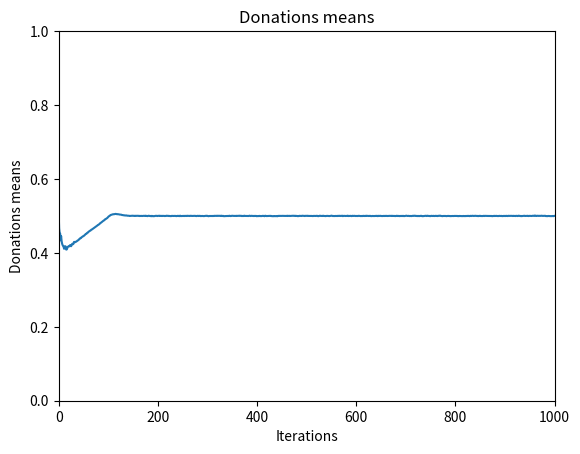

This chart was generated by the following Python code: (Note: this script raises an exception after producing the figure.)
import numpy as np
import random
import matplotlib.pyplot as plt

end = 1.0						# endowment
random.seed(0)
np.random.seed(0)
#l = np.random.uniform(0.0,1.0)	# learning rate
#h = np.random.uniform(0.0,1.0)	# habituation parameter



class Individual:
	def __init__(self, r):
		self.role = r			# 0 = Dictator / 1 = Recipient, control variable, not used yet
		self.asp = np.random.uniform(0.0,1.0)
		self.don = end - self.asp
		self.payoff = self.asp 	# ????
		self.my_donations = []
		self.my_aspirations = []

	def update_role(self, r):
		self.r = r

	### Recipient methods ###

	def stimuli(self, d, a):
		s = (d - self.asp) # / (end - a) if end != a else 0		## ERROR? no need to normalization
		return s

	def update_asp(self, s, l):
		new_asp = self.asp + (end - self.asp)*l*s if s >= 0 else self.asp*(1 + l*s)
		self.asp = new_asp
		return new_asp

	def update_payoff(self, don):
		self.payoff = don

	### Dictator methods ###

	def calculate_don(self, h):
		don_0 = (1 - h) * self.don + h * self.payoff
		# the donation cannot exceed the amount resulting from substracting
		# the aspiration of the individual from the endowment
		new_don = np.maximum(0.0, np.minimum(don_0, end-self.asp))
		self.don = new_don

	def calculate_stoch_don(self, h, ep):
		don_0 = (1 - h) * self.don + h * self.payoff
		# the donation cannot exceed the amount resulting from substracting
		# the aspiration of the individual from the endowment
		new_don = np.maximum(0.0, np.minimum(don_0, end-self.asp))
		sg = random.randint(-1, 2)
		self.don = (1 + sg * ep) * new_don

	def calculate_envious_don(self, h, ep):
		don_0 = (1 - h) * self.don + h * self.payoff
		# the donation cannot exceed the amount resulting from substracting
		# the aspiration of the individual from the endowment
		new_don = np.maximum(0.0, np.minimum(don_0, end-self.asp))
		sg = random.randint(-1, 2)
		new_don = (1 + sg * ep) * new_don
		self.don = np.minimum(new_don, 0.5)


	def donation(self):
		return self.don



class PairEnvironment:
	def __init__(self):
		self.dictator = Individual(0)
		self.recipient = Individual(1)

	def make_donation(self, l, h):
		# we get the donation from the dictator:
		donation = self.dictator.donation()
		# we compute the stimuli and update the aspiration for the recipient:
		#print("####### stimuli = ", self.recipient.stimuli(donation, self.dictator.asp))
		self.recipient.update_asp(self.recipient.stimuli(donation, self.dictator.asp), l)
		# we update the payoff for the recipient:
		self.recipient.update_payoff(donation)
		# we compute the next donation for the dictator:
		#self.dictator.calculate_don()
		# we compute the next donation for the recipient:
		self.recipient.calculate_don(h)


	def make_stoch_donation(self, l, h, ep):
		# we get the donation from the dictator:
		donation = self.dictator.donation()
		# we compute the stimuli and update the aspiration for the recipient:
		#print("####### stimuli = ", self.recipient.stimuli(donation, self.dictator.asp))
		self.recipient.update_asp(self.recipient.stimuli(donation, self.dictator.asp), l)
		# we update the payoff for the recipient:
		self.recipient.update_payoff(donation)
		# we compute the next donation for the dictator:
		#self.dictator.calculate_don()
		# we compute the next donation for the recipient:
		self.recipient.calculate_stoch_don(h, ep)


	def make_envious_donation(self, l, h, ep):
		# we get the donation from the dictator:
		donation = self.dictator.donation()
		# we compute the stimuli and update the aspiration for the recipient:
		#print("####### stimuli = ", self.recipient.stimuli(donation, self.dictator.asp))
		self.recipient.update_asp(self.recipient.stimuli(donation, self.dictator.asp), l)
		# we update the payoff for the recipient:
		self.recipient.update_payoff(donation)
		# we compute the next donation for the dictator:
		#self.dictator.calculate_don()
		# we compute the next donation for the recipient:
		self.recipient.calculate_envious_don(h, ep)


	def swap_roles(self):
		if np.random.randint(0,2): 
			self.dictator, self.recipient = self.recipient, self.dictator 
			#print(" >> Roles swapped")
			'''self.dictator.my_donations.append("SWAP")
			self.recipient.my_donations.append("SWAP")
			self.dictator.my_aspirations.append("SWAP")
			self.recipient.my_aspirations.append("SWAP")'''
		else:
			0
			#print(" > Roles stay equal")


	def get_state(self):
		'''print("dictator donation = ", self.dictator.donation())
		print("recipient donation = ", self.recipient.donation())
		print("dictator aspiration = ", self.dictator.asp)
		print("recipient aspiration = ", self.recipient.asp)
		print("dictator payoff = ", self.dictator.payoff)
		print("recipient payoff = ", self.recipient.payoff)'''
		return self.dictator.donation(), self.dictator.asp, self.recipient.donation(), self.recipient.asp


	def ind_exchange(self, e):
		if np.random.randint(0,2): 
			r = self.recipient
			self.recipient = e.recipient
			e.recipient = r
		else:
			d = self.dictator
			self.dictator = e.dictator
			e.dictator = d
		e.swap_roles()
		self.swap_roles()


# Aquí todo


#########################################################################
#########################################################################
###########       MODEL EXTENSION: ENVIOUS INDIVIDUALS       ############
#########################################################################
#########################################################################

### Creating an environment with N pairs of individuals ###
M = 1000	# number of iterations
IT = M
N = 500	# number of pairs
epsilon = 0.01
pairs = []
for i in range(N):
	pairs.append(PairEnvironment())
envious_donations = []	# List with all the donations for stochastic model
envious_aspirations = []	# List with all the aspirations for stochastic model
envious_prob = 0.1
l = 0.2
h = 0.2
envious_pairs = [1] * int(N * envious_prob) + [0] * int(N * (1 - envious_prob))
random.shuffle(envious_pairs)


while( M > 0 ):
	don_mean = 0.0
	asp_mean = 0.0
	### STEP 1. Each pair make the donation ###
	#print("ITERATION ", M)
	for (p, env) in zip(pairs, envious_pairs):
		#print("*** State previous to the donation ***")
		don_d, asp_d, don_r, asp_r = p.get_state()
		p.dictator.my_donations.append(don_d)		# me interesa la evolución de cada individuo de cada pareja así que todo esto lo guardo
		p.dictator.my_aspirations.append(asp_d)		# idem
		p.recipient.my_donations.append(don_r)		# idem
		p.recipient.my_aspirations.append(asp_r)	# idem
		don_mean += don_r
		asp_mean += asp_r
		if env:
			p.make_envious_donation(l, h, epsilon)
		else:
			p.make_stoch_donation(l, h, epsilon)
		#print("Donation made")
		#print("*** State back to the donation ***")
		#p.get_state()
		#print("-------------------------------------")
	envious_donations.append(don_mean / N)		# todas las donaciones (en cada make_donation() sólo se actualiza la donación del recipient)
	envious_aspirations.append(asp_mean / N)		# todas las aspiraciones (en cada make_donation() sólo se actualiza la aspiración del recipient)

	### STEP 2. Shuffling the pairs and swapping the roles (inside ind_exchange) randomly ###
	exchanges = random.sample(range(N), N)
	index = list(range(N))

	for (i, j) in zip(exchanges, index):
		if (i == j):
			p.swap_roles()
			index.remove(i)
			exchanges.remove(i)
		else:
			pairs[i].ind_exchange(pairs[j])
			exchanges.remove(i)
			index.remove(i)
			exchanges.remove(j)
			index.remove(j)
		#print("* * * * * * * * * * * * * * * * * * * *")
		#print(exchanges)
		#print(index)
	M -= 1


########################################################
######## Donation and aspiration mean evolution ########
########################################################


plt.figure(5)
plt.plot(list(range(IT)), envious_donations)
plt.axis([0, IT, 0, 1])
plt.title("Donations means")
plt.xlabel("Iterations")
plt.ylabel("Donations means")
plt.savefig("/Users/<user>/Documents/UPF/Master/2/SDIC/RL/proyecto/envious/l_"+str(int(l*10))+"_h_"+str(int(h*10))+"/"+str(N)+"_mean_don_l_"+str(int(l*10))+"_h_"+str(int(h*10))+".png")
plt.close()


plt.figure(6)
plt.plot(list(range(IT)), envious_aspirations)
plt.axis([0, IT, 0, 1])
plt.title("Aspirations means")
plt.xlabel("Iterations")
plt.ylabel("Aspirations means")
plt.savefig("/Users/<user>/Documents/UPF/Master/2/SDIC/RL/proyecto/envious/l_"+str(int(l*10))+"_h_"+str(int(h*10))+"/"+str(N)+"_mean_asp_l_"+str(int(l*10))+"_h_"+str(int(h*10))+".png")
plt.close()


'''
for p in pairs:
	plt.figure(7)
	plt.plot(list(range(IT)), p.recipient.my_donations)
	plt.axis([0, IT, 0, 1])
	plt.title("All recipients donations")
	plt.xlabel("Iterations")
	plt.ylabel("Donations")
plt.savefig("/Users/<user>/Documents/UPF/Master/2/SDIC/RL/proyecto/deterministic/r_don_total.png")
plt.close()

for p in pairs:
	plt.figure(8)
	plt.plot(list(range(IT)), p.recipient.my_aspirations)
	plt.axis([0, IT, 0, 1])
	plt.title("All recipients aspirations")
	plt.xlabel("Iterations")
	plt.ylabel("Aspirations")
plt.savefig("/Users/<user>/Documents/UPF/Master/2/SDIC/RL/proyecto/deterministic/r_asp_total.png")
plt.close()
'''


''' Checking donations and swap '''
'''print("*** State previous to the donation ***")
e = PairEnvironment()
e.get_state()
e.make_donation()
print("Donation made")
print("*** State back to the donation ***")	
e.get_state()
e.swap_roles()
print("*** State previous to the donation ***")
e.get_state()
e.make_donation()
print("Donation made")
print("*** State back to the donation ***")	
e.get_state()
e.swap_roles()
print("*** State previous to the donation ***")
e.get_state()
e.make_donation()
print("Donation made")
print("*** State back to the donation ***")	
e.get_state()'''

''' Checking individuals exchange '''
'''
print(pairs)
print("*** State previous to the exchange ***")
e1 = PairEnvironment()
print("* e1:")
e1.get_state()
print("* e2:")
e2 = PairEnvironment()
e2.get_state()
print("*** State back to the exchange ***")
e1.ind_exchange(e2)
print("* e1:")
e1.get_state()
print("* e2:")
e2.get_state()'''



'''
NEGATIVE ASPIRATION??? (payoff initialized to 0)

ITERATION  2
*** State previous to the donation ***
dictator donation =  0.4298710027277891
recipient donation =  0.12718356204432146
dictator aspiration =  0.45636807828406056
recipient aspiration =  0.8728164379556785
dictator payoff =  0.45490537294224387
recipient payoff =  0.9442259488448976
--------stimuli =  -3.482725504051616
Donation made
*** State back to the donation ***
dictator donation =  0.4474305646836651
recipient donation =  0.3394940305089121
dictator aspiration =  0.45636807828406056
recipient aspiration =  -1.9123120425744171
dictator payoff =  0.45490537294224387
recipient payoff =  0.4298710027277891
-------------------------------------
'''


